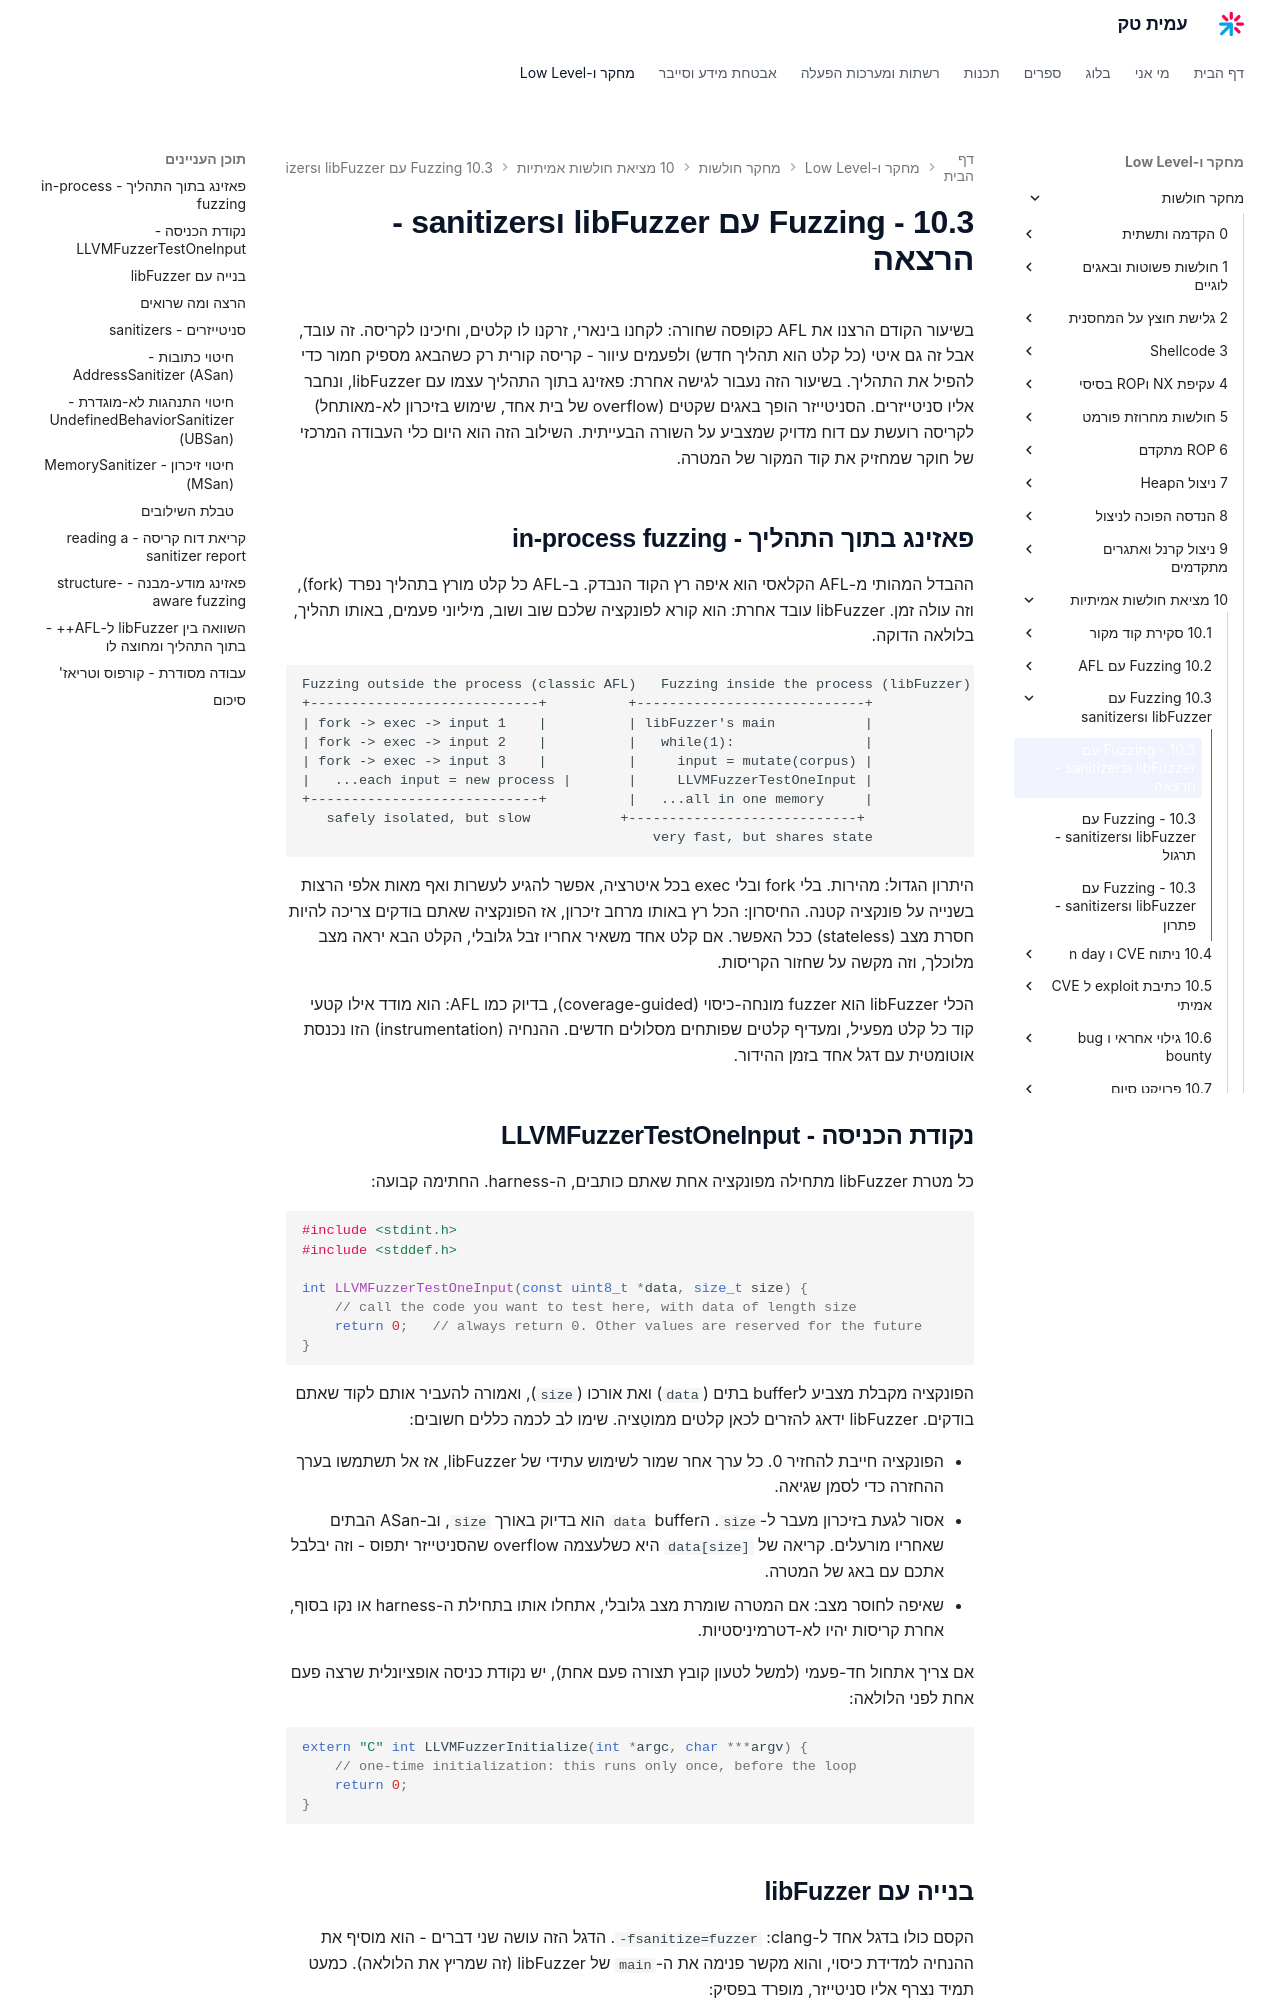

repository: AmitPinchasi/amittech · page: מחקר-חולשות/10 - מציאת חולשות אמיתיות/10.3 - Fuzzing עם libFuzzer וsanitizers/10.3 - Fuzzing עם libFuzzer וsanitizers - הרצאה/index.html · generator: mkdocs

בשיעור הקודם הרצנו את AFL כקופסה שחורה: לקחנו בינארי, זרקנו לו קלטים, וחיכינו לקריסה. זה עובד, אבל זה גם איטי (כל קלט הוא תהליך חדש) ולפעמים עיוור - קריסה קורית רק כשהבאג מספיק חמור כדי להפיל את התהליך. בשיעור הזה נעבור לגישה אחרת: פאזינג בתוך התהליך עצמו עם libFuzzer, ונחבר אליו סניטייזרים. הסניטייזר הופך באגים שקטים (overflow של בית אחד, שימוש בזיכרון לא-מאותחל) לקריסה רועשת עם דוח מדויק שמצביע על השורה הבעייתית. השילוב הזה הוא היום כלי העבודה המרכזי של חוקר שמחזיק את קוד המקור של המטרה.

## פאזינג בתוך התהליך - in-process fuzzing

ההבדל המהותי מ-AFL הקלאסי הוא איפה רץ הקוד הנבדק. ב-AFL כל קלט מורץ בתהליך נפרד (fork), וזה עולה זמן. libFuzzer עובד אחרת: הוא קורא לפונקציה שלכם שוב ושוב, מיליוני פעמים, באותו תהליך, בלולאה הדוקה.

```text
Fuzzing outside the process (classic AFL)   Fuzzing inside the process (libFuzzer)
+----------------------------+          +----------------------------+
| fork -> exec -> input 1    |          | libFuzzer's main           |
| fork -> exec -> input 2    |          |   while(1):                |
| fork -> exec -> input 3    |          |     input = mutate(corpus) |
|   ...each input = new process |       |     LLVMFuzzerTestOneInput |
+----------------------------+          |   ...all in one memory     |
   safely isolated, but slow           +----------------------------+
                                           very fast, but shares state
```

היתרון הגדול: מהירות. בלי fork ובלי exec בכל איטרציה, אפשר להגיע לעשרות ואף מאות אלפי הרצות בשנייה על פונקציה קטנה. החיסרון: הכל רץ באותו מרחב זיכרון, אז הפונקציה שאתם בודקים צריכה להיות חסרת מצב (stateless) ככל האפשר. אם קלט אחד משאיר אחריו זבל גלובלי, הקלט הבא יראה מצב מלוכלך, וזה מקשה על שחזור הקריסות.

הכלי libFuzzer הוא fuzzer מונחה-כיסוי (coverage-guided), בדיוק כמו AFL: הוא מודד אילו קטעי קוד כל קלט מפעיל, ומעדיף קלטים שפותחים מסלולים חדשים. ההנחיה (instrumentation) הזו נכנסת אוטומטית עם דגל אחד בזמן ההידור.

## נקודת הכניסה - LLVMFuzzerTestOneInput

כל מטרת libFuzzer מתחילה מפונקציה אחת שאתם כותבים, ה-harness. החתימה קבועה:

```c
#include <stdint.h>
#include <stddef.h>

int LLVMFuzzerTestOneInput(const uint8_t *data, size_t size) {
    // call the code you want to test here, with data of length size
    return 0;   // always return 0. Other values are reserved for the future
}
```

הפונקציה מקבלת מצביע לbuffer בתים (`data`) ואת אורכו (`size`), ואמורה להעביר אותם לקוד שאתם בודקים. libFuzzer ידאג להזרים לכאן קלטים ממוטַציה. שימו לב לכמה כללים חשובים:

- הפונקציה חייבת להחזיר 0. כל ערך אחר שמור לשימוש עתידי של libFuzzer, אז אל תשתמשו בערך ההחזרה כדי לסמן שגיאה.
- אסור לגעת בזיכרון מעבר ל-`size`. הbuffer `data` הוא בדיוק באורך `size`, וב-ASan הבתים שאחריו מורעלים. קריאה של `data[size]` היא כשלעצמה overflow שהסניטייזר יתפוס - וזה יבלבל אתכם עם באג של המטרה.
- שאיפה לחוסר מצב: אם המטרה שומרת מצב גלובלי, אתחלו אותו בתחילת ה-harness או נקו בסוף, אחרת קריסות יהיו לא-דטרמיניסטיות.

אם צריך אתחול חד-פעמי (למשל לטעון קובץ תצורה פעם אחת), יש נקודת כניסה אופציונלית שרצה פעם אחת לפני הלולאה:

```c
extern "C" int LLVMFuzzerInitialize(int *argc, char ***argv) {
    // one-time initialization: this runs only once, before the loop
    return 0;
}
```
